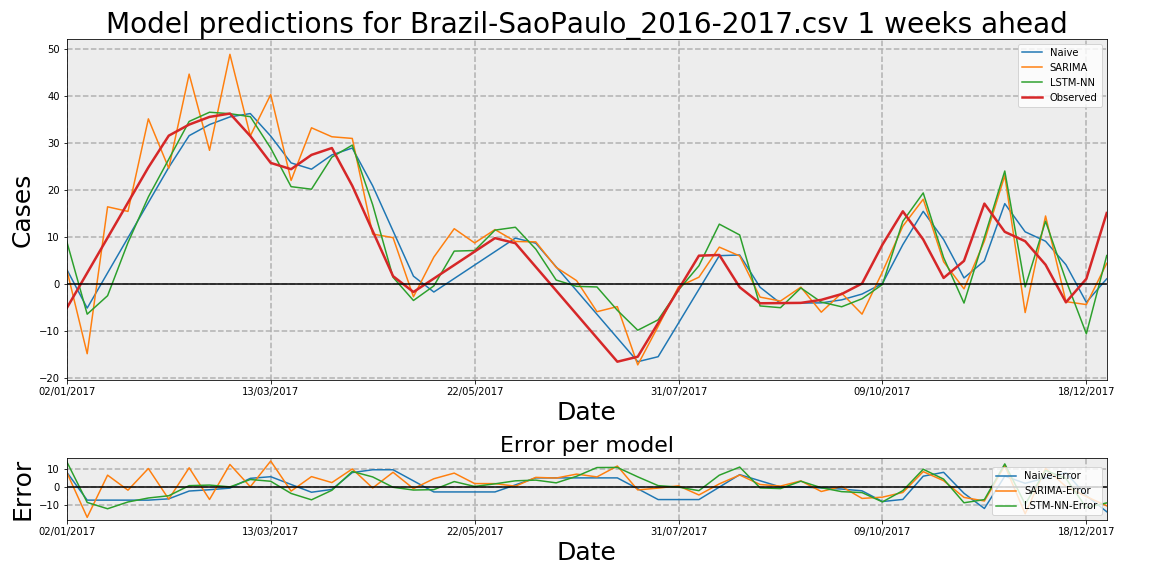

The data file committed next to this chart (first rows):
Date, Observed, Naive, Naive-Error, LSTM-NN, LSTM-NN-Error, SARIMA, SARIMA-Error
02/01/2017, -5.227, 3.0, 8.227, 8.926, 14.15, 2.915, 8.141
09/01/2017, 2.258, -5.227, -7.484, -6.524, -8.782, -14.94, -17.2
16/01/2017, 9.742, 2.258, -7.484, -2.594, -12.34, 16.32, 6.583
23/01/2017, 17.23, 9.742, -7.484, 8.709, -8.517, 15.35, -1.881
30/01/2017, 24.71, 17.23, -7.484, 18.43, -6.278, 35.04, 10.33
06/02/2017, 31.46, 24.71, -6.753, 26.45, -5.015, 24.53, -6.938
13/02/2017, 33.83, 31.46, -2.362, 34.49, 0.6675, 44.56, 10.74
20/02/2017, 35.46, 33.83, -1.63, 36.45, 0.9939, 28.34, -7.114
27/02/2017, 36.17, 35.46, -0.7127, 36.14, -0.02788, 48.77, 12.6
06/03/2017, 31.38, 36.17, 4.792, 35.5, 4.127, 31.41, 0.03274
13/03/2017, 25.67, 31.38, 5.709, 28.81, 3.142, 40.21, 14.54
20/03/2017, 24.33, 25.67, 1.335, 20.61, -3.718, 21.93, -2.401
27/03/2017, 27.37, 24.33, -3.04, 20.07, -7.302, 33.14, 5.765
03/04/2017, 28.83, 27.37, -1.458, 26.89, -1.941, 31.23, 2.4
10/04/2017, 20.8, 28.83, 8.034, 29.45, 8.655, 30.88, 10.08
17/04/2017, 11.18, 20.8, 9.616, 16.77, 5.589, 10.53, -0.6543
24/04/2017, 1.566, 11.18, 9.616, 1.33, -0.2356, 9.763, 8.197
01/05/2017, -1.808, 1.566, 3.374, -3.609, -1.801, -2.818, -1.011
08/05/2017, 1.061, -1.808, -2.868, -0.5068, -1.567, 5.618, 4.558
15/05/2017, 3.929, 1.061, -2.868, 6.898, 2.969, 11.67, 7.738
22/05/2017, 6.797, 3.929, -2.868, 7.021, 0.2232, 8.638, 1.84
29/05/2017, 9.666, 6.797, -2.868, 11.37, 1.7, 11.48, 1.812
05/06/2017, 8.579, 9.666, 1.087, 11.97, 3.394, 8.945, 0.3665
12/06/2017, 3.536, 8.579, 5.043, 7.321, 3.785, 8.864, 5.328
19/06/2017, -1.507, 3.536, 5.043, 0.7391, 2.246, 3.442, 4.949
26/06/2017, -6.55, -1.507, 5.043, -0.5998, 5.95, 0.6212, 7.171
03/07/2017, -11.59, -6.55, 5.043, -0.7311, 10.86, -5.997, 5.596
10/07/2017, -16.64, -11.59, 5.043, -5.702, 10.93, -4.913, 11.72
17/07/2017, -15.57, -16.64, -1.062, -9.939, 5.634, -17.31, -1.738
24/07/2017, -8.407, -15.57, -7.166, -7.726, 0.6812, -9.118, -0.7106
31/07/2017, -1.241, -8.407, -7.166, -1.388, -0.1468, -0.6815, 0.5594
07/08/2017, 5.925, -1.241, -7.166, 3.774, -2.152, 1.346, -4.579
14/08/2017, 6.075, 5.925, -0.149, 12.64, 6.561, 7.745, 1.671
21/08/2017, -0.7939, 6.075, 6.868, 10.33, 11.13, 5.864, 6.658
28/08/2017, -4.206, -0.7939, 3.412, -4.772, -0.5657, -2.892, 1.314
04/09/2017, -4.162, -4.206, -0.04391, -5.143, -0.9807, -3.73, 0.4323
11/09/2017, -4.118, -4.162, -0.04391, -0.9425, 3.176, -0.7729, 3.345
18/09/2017, -3.478, -4.118, -0.6403, -3.956, -0.4781, -6.097, -2.619
25/09/2017, -2.241, -3.478, -1.237, -4.946, -2.705, -2.058, 0.1838
02/10/2017, 0.0, -2.241, -2.241, -3.239, -3.239, -6.517, -6.517
09/10/2017, 8.27, 0.0, -8.27, -0.2055, -8.476, 2.464, -5.806
16/10/2017, 15.36, 8.27, -7.093, 13.22, -2.142, 12.2, -3.163
23/10/2017, 9.366, 15.36, 5.998, 19.28, 9.914, 17.93, 8.567
30/10/2017, 1.186, 9.366, 8.18, 5.527, 4.341, 4.636, 3.45
06/11/2017, 4.814, 1.186, -3.628, -4.155, -8.969, -1.136, -5.95
13/11/2017, 17.0, 4.814, -12.19, 9.826, -7.174, 9.032, -7.968
20/11/2017, 11.0, 17.0, 6.0, 23.94, 12.94, 22.97, 11.97
27/11/2017, 9.0, 11.0, 2.0, -0.728, -9.728, -6.18, -15.18
04/12/2017, 4.0, 9.0, 5.0, 13.26, 9.262, 14.37, 10.37
11/12/2017, -4.0, 4.0, 8.0, 0.6967, 4.697, -3.856, 0.1445
18/12/2017, 1.0, -4.0, -5.0, -10.69, -11.69, -4.48, -5.48
25/12/2017, 15.0, 1.0, -14.0, 5.959, -9.041, 4.301, -10.7
